The GitHub repository taiyou-sun/SEM-study contains a labelled image folder "data" with 2 categories: anomaly, normal. Examples follow, each with its label.

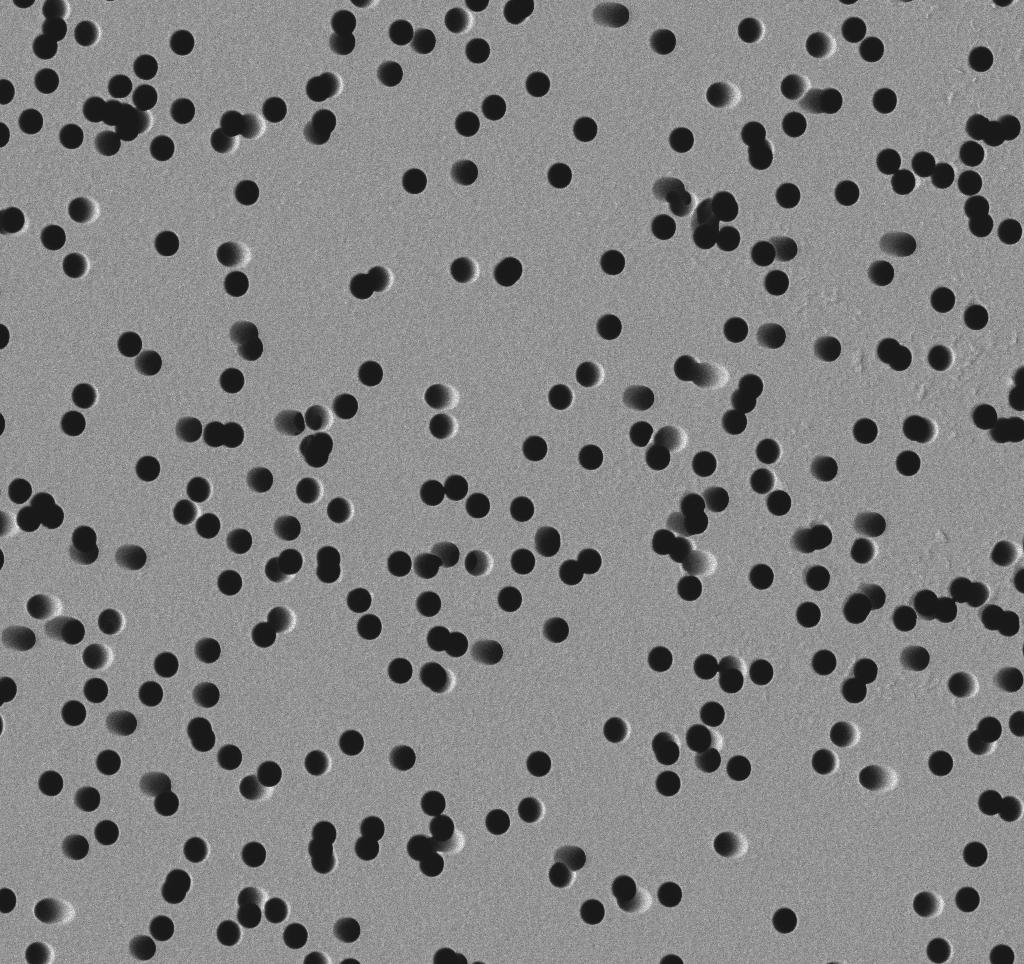
Label: normal

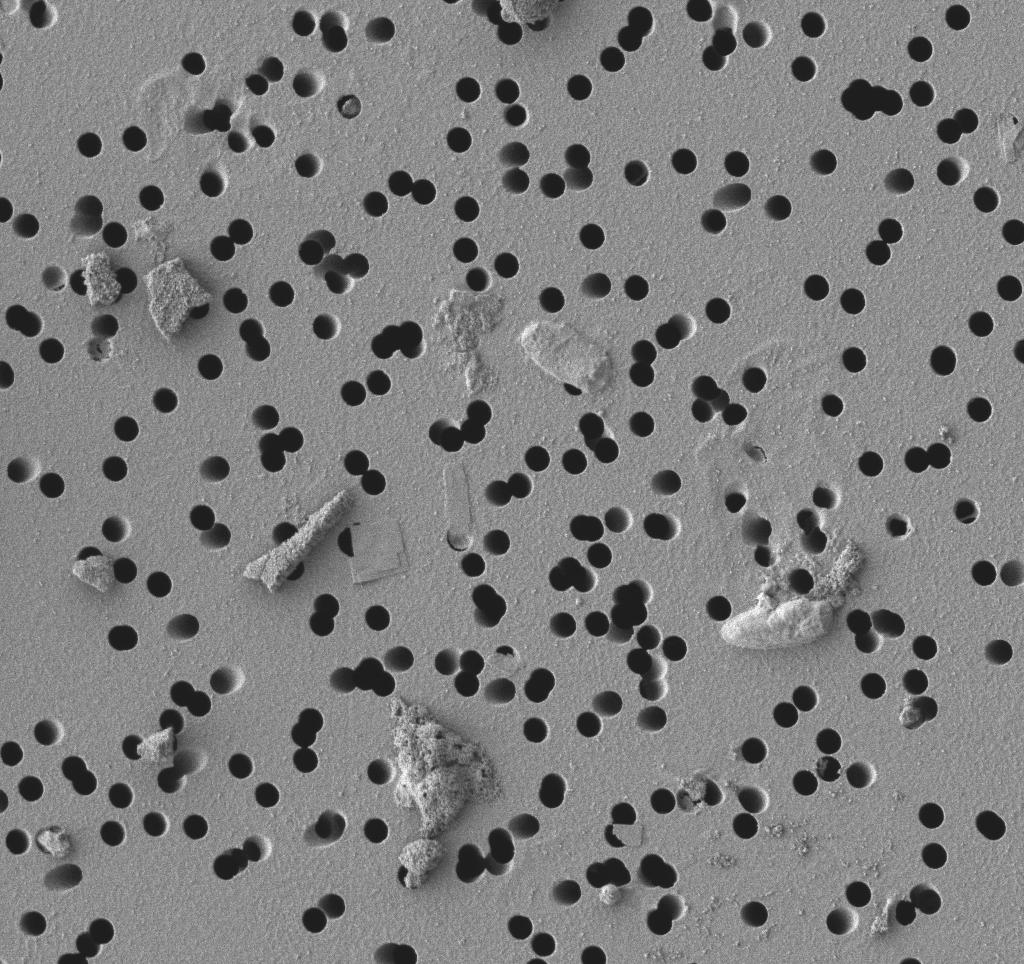
Label: anomaly

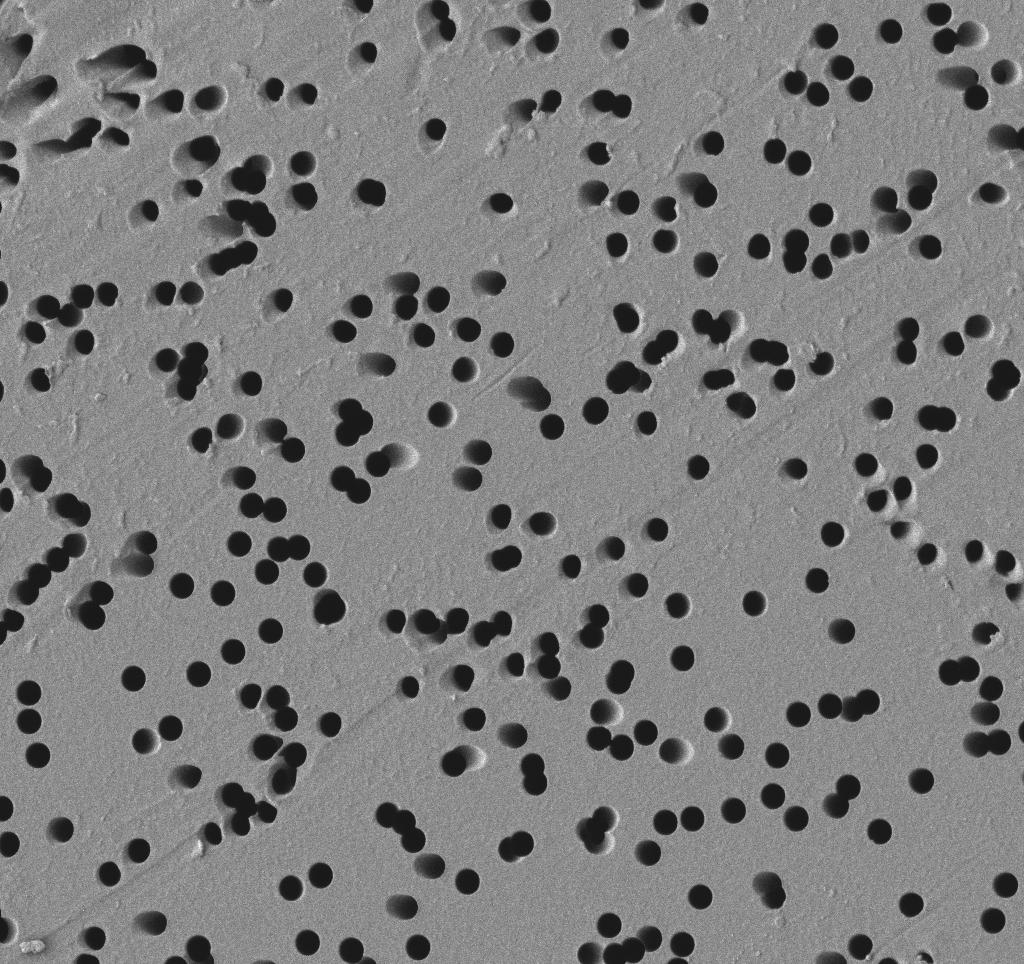
Label: normal

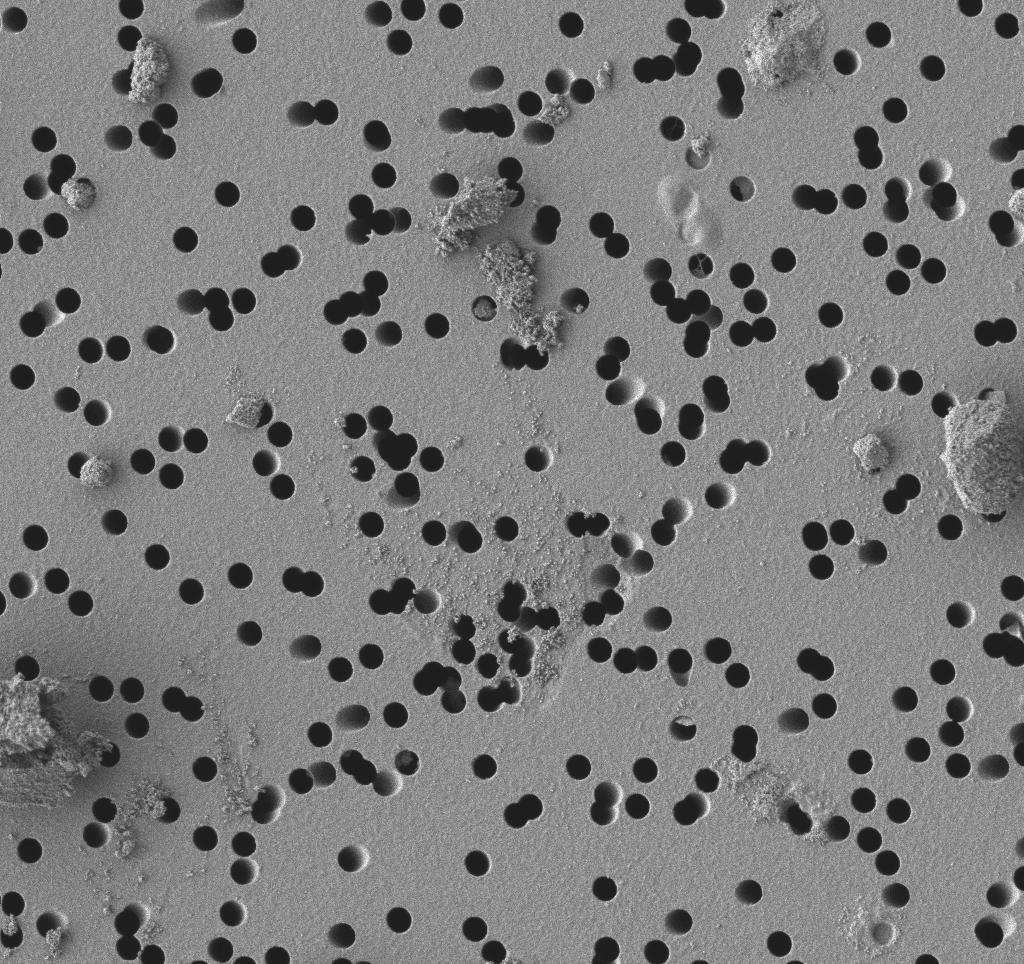
Label: anomaly

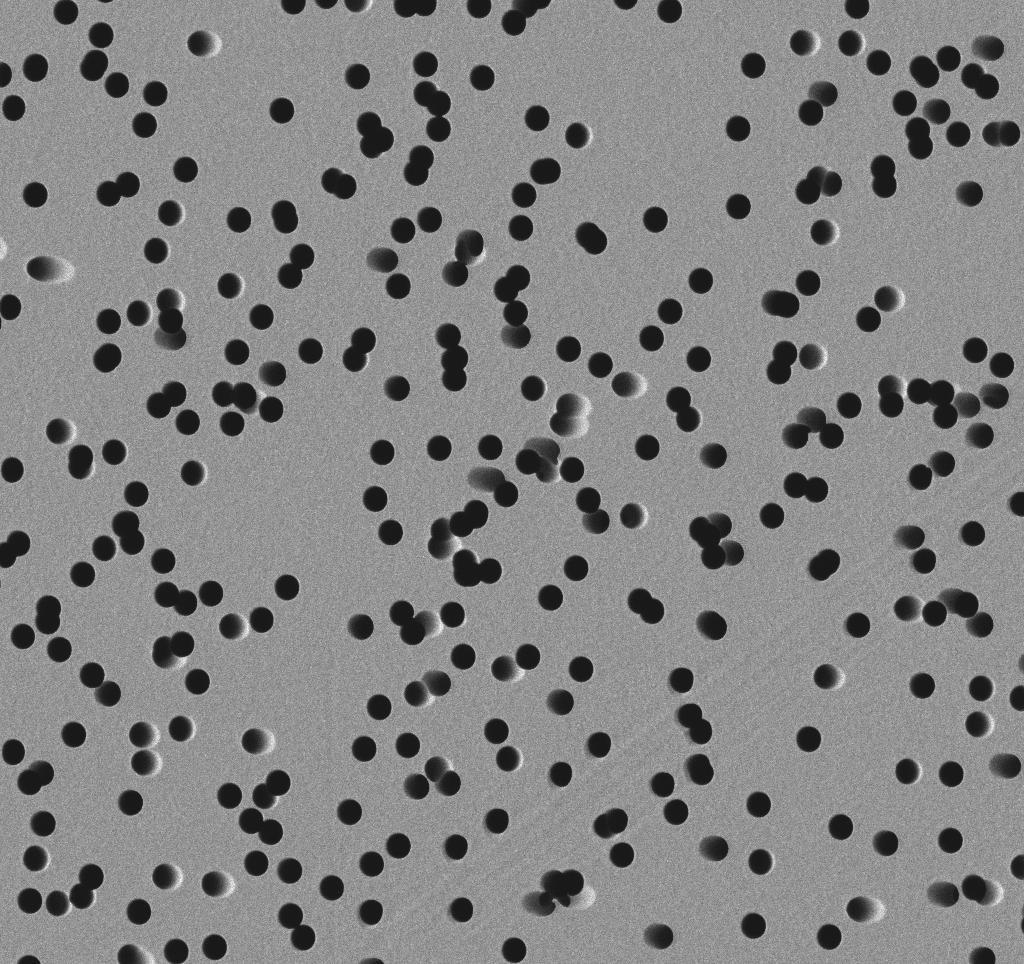
Label: normal

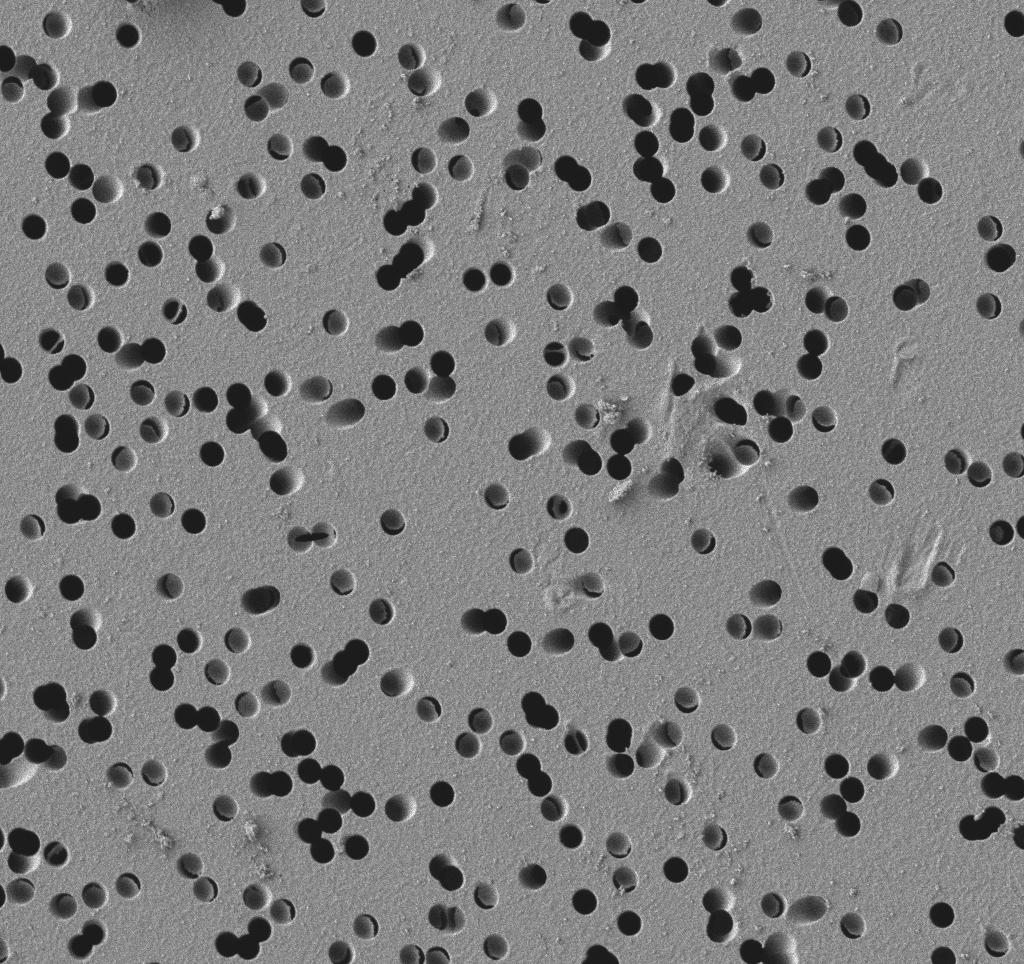
Label: anomaly
